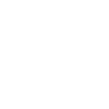
t = 0.00 s
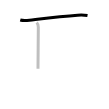
t = 1.25 s
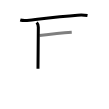
t = 2.50 s
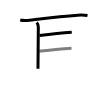
t = 3.50 s
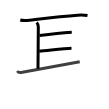
t = 4.75 s
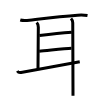
t = 6.00 s

The animated SVG that drew these frames (rendered in a browser with its animation timeline set to each time). Animation: 6 SMIL elements (animate=6); one cycle of 6.00 s.

<svg width="109px" height="109px" viewBox="0 0 px 109px" xmlns="http://www.w3.org/2000/svg" xmlns:xlink="http://www.w3.org/1999/xlink" xml:space="preserve" version="1.1"  baseProfile="full">
<path d="M20.25,20c3.03,0.85,6.17,0.58,9.24,0.21c14.62-1.76,31.45-3.95,48.12-5.06c3.33-0.22,6.59-0.2,9.89,0.35" style="fill:none;stroke:black;stroke-width:3;opacity:0">
  <animate attributeType="CSS" attributeName="opacity" from="0" to="1" begin="0s" dur="1s" repeatCount="0" fill="freeze" />
</path>
<path d="M36.68,22.5c1.1,1.1,1.64,2.71,1.64,4.73c0,1.6-0.33,40.02-0.33,41.52" style="fill:none;stroke:black;stroke-width:3;opacity:0">
  <animate attributeType="CSS" attributeName="opacity" from="0" to="1" begin="1s" dur="1s" repeatCount="0" fill="freeze" />
</path>
<path d="M39.5,35.5c6.75-0.88,24-2.75,32.25-3.25" style="fill:none;stroke:black;stroke-width:3;opacity:0">
  <animate attributeType="CSS" attributeName="opacity" from="0" to="1" begin="2s" dur="1s" repeatCount="0" fill="freeze" />
</path>
<path d="M39.25,51.25c7-0.5,24.62-2.75,32.25-3" style="fill:none;stroke:black;stroke-width:3;opacity:0">
  <animate attributeType="CSS" attributeName="opacity" from="0" to="1" begin="3s" dur="1s" repeatCount="0" fill="freeze" />
</path>
<path d="M17.25,71c0.75,1.12,2.01,1.81,3.75,1.5c7-1.25,48-8.75,58.75-10.75" style="fill:none;stroke:black;stroke-width:3;opacity:0">
  <animate attributeType="CSS" attributeName="opacity" from="0" to="1" begin="4s" dur="1s" repeatCount="0" fill="freeze" />
</path>
<path d="M71,18.5c1,1,1.75,2.5,1.75,4.25c0,1.05,0.18,44.73,0.23,64.75c0.01,3.74,0.02,6.64,0.02,8.25" style="fill:none;stroke:black;stroke-width:3;opacity:0">
  <animate attributeType="CSS" attributeName="opacity" from="0" to="1" begin="5s" dur="1s" repeatCount="0" fill="freeze" />
</path>
</svg>
